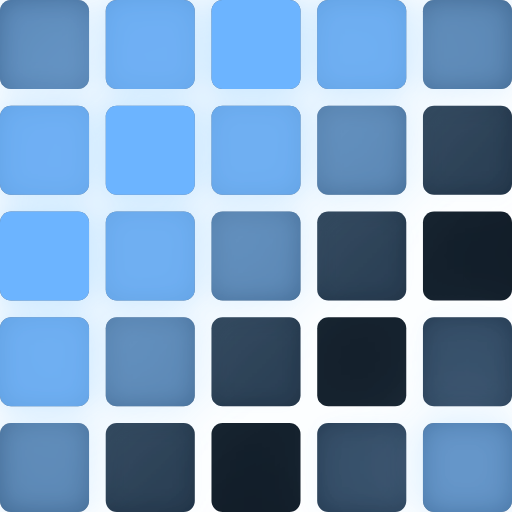
t = 0.00 s
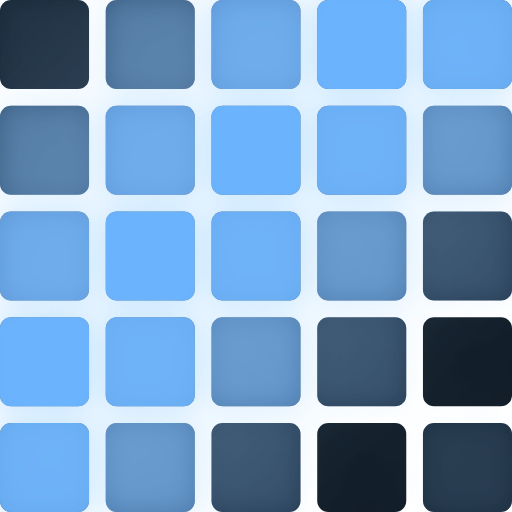
t = 0.17 s
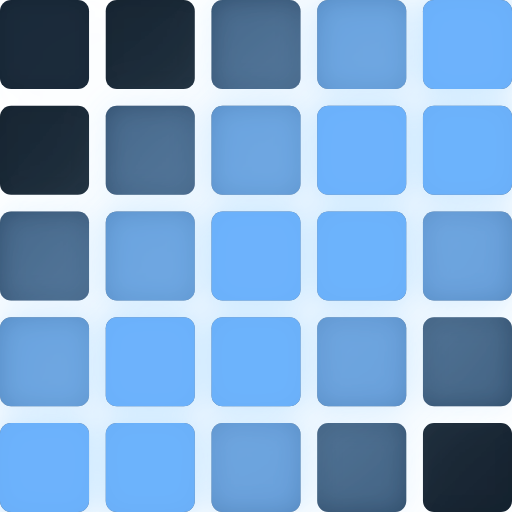
t = 0.33 s
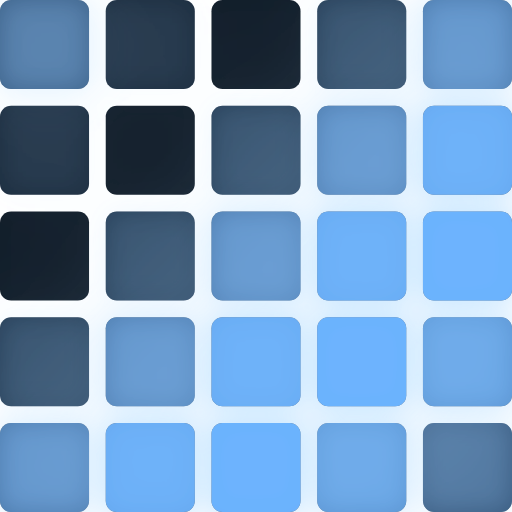
t = 0.50 s
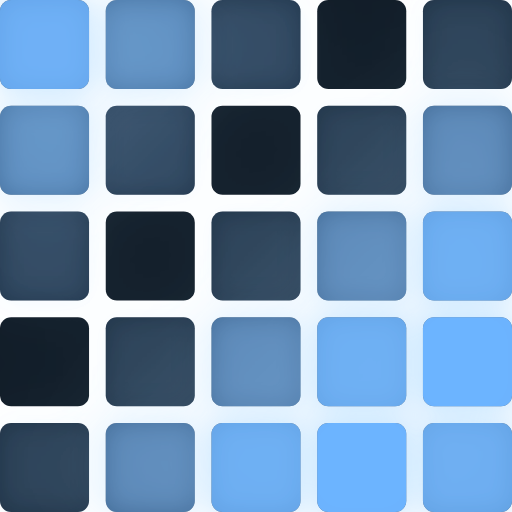
t = 0.67 s
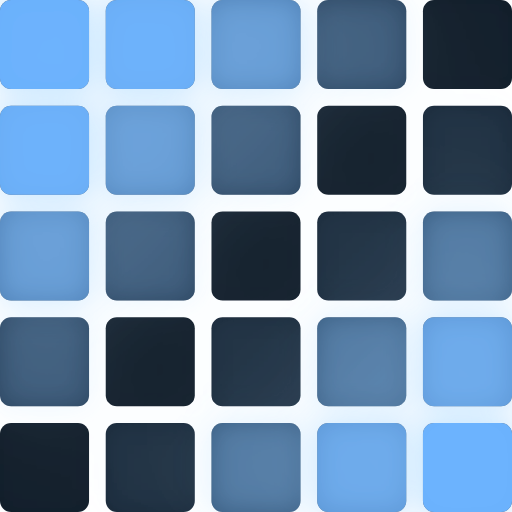
t = 0.83 s

The animated SVG that drew these frames (rendered in a browser with its animation timeline set to each time). Animation: 25 SMIL elements (animate=25); one cycle of 1.00 s, repeats indefinitely.

<?xml version="1.0" encoding="UTF-8"?>
<svg xmlns="http://www.w3.org/2000/svg" xmlns:xlink="http://www.w3.org/1999/xlink" width="92" height="92" viewBox="0 0 92 92">
  <defs>
    <filter id="hdr-glow" x="-100%" y="-100%" width="300%" height="300%">
      <feGaussianBlur in="SourceGraphic" stdDeviation="2.1" result="blur1"/>
      <feGaussianBlur in="SourceGraphic" stdDeviation="5.6" result="blur2"/>
      <feGaussianBlur in="SourceGraphic" stdDeviation="10.5" result="blur3"/>
      <feColorMatrix in="blur1" type="matrix" result="glow1"
        values="0 0 0 0 0.424 0 0 0 0 0.706 0 0 0 0 1.000 0 0 0 0.560 0"/>
      <feColorMatrix in="blur2" type="matrix" result="glow2"
        values="0 0 0 0 0.424 0 0 0 0 0.706 0 0 0 0 1.000 0 0 0 0.350 0"/>
      <feColorMatrix in="blur3" type="matrix" result="glow3"
        values="0 0 0 0 0.424 0 0 0 0 0.706 0 0 0 0 1.000 0 0 0 0.210 0"/>
      <feMerge>
        <feMergeNode in="glow3"/>
        <feMergeNode in="glow2"/>
        <feMergeNode in="glow1"/>
        <feMergeNode in="SourceGraphic"/>
      </feMerge>
    </filter>
  </defs>
  <!-- Off cells -->
  <g>
  <rect x="0" y="0" width="16" height="16" rx="2" fill="#101B26"/>
  <rect x="19" y="0" width="16" height="16" rx="2" fill="#101B26"/>
  <rect x="38" y="0" width="16" height="16" rx="2" fill="#101B26"/>
  <rect x="57" y="0" width="16" height="16" rx="2" fill="#101B26"/>
  <rect x="76" y="0" width="16" height="16" rx="2" fill="#101B26"/>
  <rect x="0" y="19" width="16" height="16" rx="2" fill="#101B26"/>
  <rect x="19" y="19" width="16" height="16" rx="2" fill="#101B26"/>
  <rect x="38" y="19" width="16" height="16" rx="2" fill="#101B26"/>
  <rect x="57" y="19" width="16" height="16" rx="2" fill="#101B26"/>
  <rect x="76" y="19" width="16" height="16" rx="2" fill="#101B26"/>
  <rect x="0" y="38" width="16" height="16" rx="2" fill="#101B26"/>
  <rect x="19" y="38" width="16" height="16" rx="2" fill="#101B26"/>
  <rect x="38" y="38" width="16" height="16" rx="2" fill="#101B26"/>
  <rect x="57" y="38" width="16" height="16" rx="2" fill="#101B26"/>
  <rect x="76" y="38" width="16" height="16" rx="2" fill="#101B26"/>
  <rect x="0" y="57" width="16" height="16" rx="2" fill="#101B26"/>
  <rect x="19" y="57" width="16" height="16" rx="2" fill="#101B26"/>
  <rect x="38" y="57" width="16" height="16" rx="2" fill="#101B26"/>
  <rect x="57" y="57" width="16" height="16" rx="2" fill="#101B26"/>
  <rect x="76" y="57" width="16" height="16" rx="2" fill="#101B26"/>
  <rect x="0" y="76" width="16" height="16" rx="2" fill="#101B26"/>
  <rect x="19" y="76" width="16" height="16" rx="2" fill="#101B26"/>
  <rect x="38" y="76" width="16" height="16" rx="2" fill="#101B26"/>
  <rect x="57" y="76" width="16" height="16" rx="2" fill="#101B26"/>
  <rect x="76" y="76" width="16" height="16" rx="2" fill="#101B26"/>
  </g>
  <!-- On cells with animation -->
  <g filter="url(#hdr-glow)">
  <rect x="0" y="0" width="16" height="16" rx="2" fill="#6cb4ff">
    <animate attributeName="opacity" values="0.500;0.371;0.250;0.146;0.067;0.017;0.000;0.017;0.067;0.146;0.250;0.371;0.500;0.629;0.750;0.854;0.933;0.983;1.000;0.983;0.933;0.854;0.750;0.629" dur="1.000s" repeatCount="indefinite"/>
  </rect>
  <rect x="19" y="0" width="16" height="16" rx="2" fill="#6cb4ff">
    <animate attributeName="opacity" values="0.859;0.756;0.636;0.507;0.378;0.256;0.152;0.071;0.019;0.000;0.015;0.063;0.141;0.244;0.364;0.493;0.622;0.744;0.848;0.929;0.981;1.000;0.985;0.937" dur="1.000s" repeatCount="indefinite"/>
  </rect>
  <rect x="38" y="0" width="16" height="16" rx="2" fill="#6cb4ff">
    <animate attributeName="opacity" values="1.000;0.987;0.940;0.864;0.763;0.643;0.515;0.385;0.263;0.157;0.074;0.021;0.000;0.013;0.060;0.136;0.237;0.357;0.485;0.615;0.737;0.843;0.926;0.979" dur="1.000s" repeatCount="indefinite"/>
  </rect>
  <rect x="57" y="0" width="16" height="16" rx="2" fill="#6cb4ff">
    <animate attributeName="opacity" values="0.838;0.922;0.977;1.000;0.988;0.944;0.869;0.769;0.650;0.522;0.392;0.269;0.162;0.078;0.023;0.000;0.012;0.056;0.131;0.231;0.350;0.478;0.608;0.731" dur="1.000s" repeatCount="indefinite"/>
  </rect>
  <rect x="76" y="0" width="16" height="16" rx="2" fill="#6cb4ff">
    <animate attributeName="opacity" values="0.471;0.601;0.724;0.832;0.918;0.975;0.999;0.990;0.947;0.874;0.775;0.657;0.529;0.399;0.276;0.168;0.082;0.025;0.001;0.010;0.053;0.126;0.225;0.343" dur="1.000s" repeatCount="indefinite"/>
  </rect>
  <rect x="0" y="19" width="16" height="16" rx="2" fill="#6cb4ff">
    <animate attributeName="opacity" values="0.859;0.756;0.636;0.507;0.378;0.256;0.152;0.071;0.019;0.000;0.015;0.063;0.141;0.244;0.364;0.493;0.622;0.744;0.848;0.929;0.981;1.000;0.985;0.937" dur="1.000s" repeatCount="indefinite"/>
  </rect>
  <rect x="19" y="19" width="16" height="16" rx="2" fill="#6cb4ff">
    <animate attributeName="opacity" values="1.000;0.987;0.940;0.864;0.763;0.643;0.515;0.385;0.263;0.157;0.074;0.021;0.000;0.013;0.060;0.136;0.237;0.357;0.485;0.615;0.737;0.843;0.926;0.979" dur="1.000s" repeatCount="indefinite"/>
  </rect>
  <rect x="38" y="19" width="16" height="16" rx="2" fill="#6cb4ff">
    <animate attributeName="opacity" values="0.838;0.922;0.977;1.000;0.988;0.944;0.869;0.769;0.650;0.522;0.392;0.269;0.162;0.078;0.023;0.000;0.012;0.056;0.131;0.231;0.350;0.478;0.608;0.731" dur="1.000s" repeatCount="indefinite"/>
  </rect>
  <rect x="57" y="19" width="16" height="16" rx="2" fill="#6cb4ff">
    <animate attributeName="opacity" values="0.471;0.601;0.724;0.832;0.918;0.975;0.999;0.990;0.947;0.874;0.775;0.657;0.529;0.399;0.276;0.168;0.082;0.025;0.001;0.010;0.053;0.126;0.225;0.343" dur="1.000s" repeatCount="indefinite"/>
  </rect>
  <rect x="76" y="19" width="16" height="16" rx="2" fill="#6cb4ff">
    <animate attributeName="opacity" values="0.122;0.219;0.336;0.464;0.594;0.718;0.827;0.914;0.972;0.999;0.991;0.950;0.878;0.781;0.664;0.536;0.406;0.282;0.173;0.086;0.028;0.001;0.009;0.050" dur="1.000s" repeatCount="indefinite"/>
  </rect>
  <rect x="0" y="38" width="16" height="16" rx="2" fill="#6cb4ff">
    <animate attributeName="opacity" values="1.000;0.987;0.940;0.864;0.763;0.643;0.515;0.385;0.263;0.157;0.074;0.021;0.000;0.013;0.060;0.136;0.237;0.357;0.485;0.615;0.737;0.843;0.926;0.979" dur="1.000s" repeatCount="indefinite"/>
  </rect>
  <rect x="19" y="38" width="16" height="16" rx="2" fill="#6cb4ff">
    <animate attributeName="opacity" values="0.838;0.922;0.977;1.000;0.988;0.944;0.869;0.769;0.650;0.522;0.392;0.269;0.162;0.078;0.023;0.000;0.012;0.056;0.131;0.231;0.350;0.478;0.608;0.731" dur="1.000s" repeatCount="indefinite"/>
  </rect>
  <rect x="38" y="38" width="16" height="16" rx="2" fill="#6cb4ff">
    <animate attributeName="opacity" values="0.471;0.601;0.724;0.832;0.918;0.975;0.999;0.990;0.947;0.874;0.775;0.657;0.529;0.399;0.276;0.168;0.082;0.025;0.001;0.010;0.053;0.126;0.225;0.343" dur="1.000s" repeatCount="indefinite"/>
  </rect>
  <rect x="57" y="38" width="16" height="16" rx="2" fill="#6cb4ff">
    <animate attributeName="opacity" values="0.122;0.219;0.336;0.464;0.594;0.718;0.827;0.914;0.972;0.999;0.991;0.950;0.878;0.781;0.664;0.536;0.406;0.282;0.173;0.086;0.028;0.001;0.009;0.050" dur="1.000s" repeatCount="indefinite"/>
  </rect>
  <rect x="76" y="38" width="16" height="16" rx="2" fill="#6cb4ff">
    <animate attributeName="opacity" values="0.002;0.008;0.047;0.117;0.213;0.329;0.456;0.587;0.711;0.821;0.909;0.970;0.998;0.992;0.953;0.883;0.787;0.671;0.544;0.413;0.289;0.179;0.091;0.030" dur="1.000s" repeatCount="indefinite"/>
  </rect>
  <rect x="0" y="57" width="16" height="16" rx="2" fill="#6cb4ff">
    <animate attributeName="opacity" values="0.838;0.922;0.977;1.000;0.988;0.944;0.869;0.769;0.650;0.522;0.392;0.269;0.162;0.078;0.023;0.000;0.012;0.056;0.131;0.231;0.350;0.478;0.608;0.731" dur="1.000s" repeatCount="indefinite"/>
  </rect>
  <rect x="19" y="57" width="16" height="16" rx="2" fill="#6cb4ff">
    <animate attributeName="opacity" values="0.471;0.601;0.724;0.832;0.918;0.975;0.999;0.990;0.947;0.874;0.775;0.657;0.529;0.399;0.276;0.168;0.082;0.025;0.001;0.010;0.053;0.126;0.225;0.343" dur="1.000s" repeatCount="indefinite"/>
  </rect>
  <rect x="38" y="57" width="16" height="16" rx="2" fill="#6cb4ff">
    <animate attributeName="opacity" values="0.122;0.219;0.336;0.464;0.594;0.718;0.827;0.914;0.972;0.999;0.991;0.950;0.878;0.781;0.664;0.536;0.406;0.282;0.173;0.086;0.028;0.001;0.009;0.050" dur="1.000s" repeatCount="indefinite"/>
  </rect>
  <rect x="57" y="57" width="16" height="16" rx="2" fill="#6cb4ff">
    <animate attributeName="opacity" values="0.002;0.008;0.047;0.117;0.213;0.329;0.456;0.587;0.711;0.821;0.909;0.970;0.998;0.992;0.953;0.883;0.787;0.671;0.544;0.413;0.289;0.179;0.091;0.030" dur="1.000s" repeatCount="indefinite"/>
  </rect>
  <rect x="76" y="57" width="16" height="16" rx="2" fill="#6cb4ff">
    <animate attributeName="opacity" values="0.184;0.095;0.033;0.003;0.006;0.044;0.112;0.207;0.322;0.449;0.579;0.705;0.816;0.905;0.967;0.997;0.994;0.956;0.888;0.793;0.678;0.551;0.421;0.295" dur="1.000s" repeatCount="indefinite"/>
  </rect>
  <rect x="0" y="76" width="16" height="16" rx="2" fill="#6cb4ff">
    <animate attributeName="opacity" values="0.471;0.601;0.724;0.832;0.918;0.975;0.999;0.990;0.947;0.874;0.775;0.657;0.529;0.399;0.276;0.168;0.082;0.025;0.001;0.010;0.053;0.126;0.225;0.343" dur="1.000s" repeatCount="indefinite"/>
  </rect>
  <rect x="19" y="76" width="16" height="16" rx="2" fill="#6cb4ff">
    <animate attributeName="opacity" values="0.122;0.219;0.336;0.464;0.594;0.718;0.827;0.914;0.972;0.999;0.991;0.950;0.878;0.781;0.664;0.536;0.406;0.282;0.173;0.086;0.028;0.001;0.009;0.050" dur="1.000s" repeatCount="indefinite"/>
  </rect>
  <rect x="38" y="76" width="16" height="16" rx="2" fill="#6cb4ff">
    <animate attributeName="opacity" values="0.002;0.008;0.047;0.117;0.213;0.329;0.456;0.587;0.711;0.821;0.909;0.970;0.998;0.992;0.953;0.883;0.787;0.671;0.544;0.413;0.289;0.179;0.091;0.030" dur="1.000s" repeatCount="indefinite"/>
  </rect>
  <rect x="57" y="76" width="16" height="16" rx="2" fill="#6cb4ff">
    <animate attributeName="opacity" values="0.184;0.095;0.033;0.003;0.006;0.044;0.112;0.207;0.322;0.449;0.579;0.705;0.816;0.905;0.967;0.997;0.994;0.956;0.888;0.793;0.678;0.551;0.421;0.295" dur="1.000s" repeatCount="indefinite"/>
  </rect>
  <rect x="76" y="76" width="16" height="16" rx="2" fill="#6cb4ff">
    <animate attributeName="opacity" values="0.558;0.428;0.302;0.190;0.099;0.035;0.003;0.005;0.041;0.108;0.201;0.315;0.442;0.572;0.698;0.810;0.901;0.965;0.997;0.995;0.959;0.892;0.799;0.685" dur="1.000s" repeatCount="indefinite"/>
  </rect>
  </g>
</svg>
